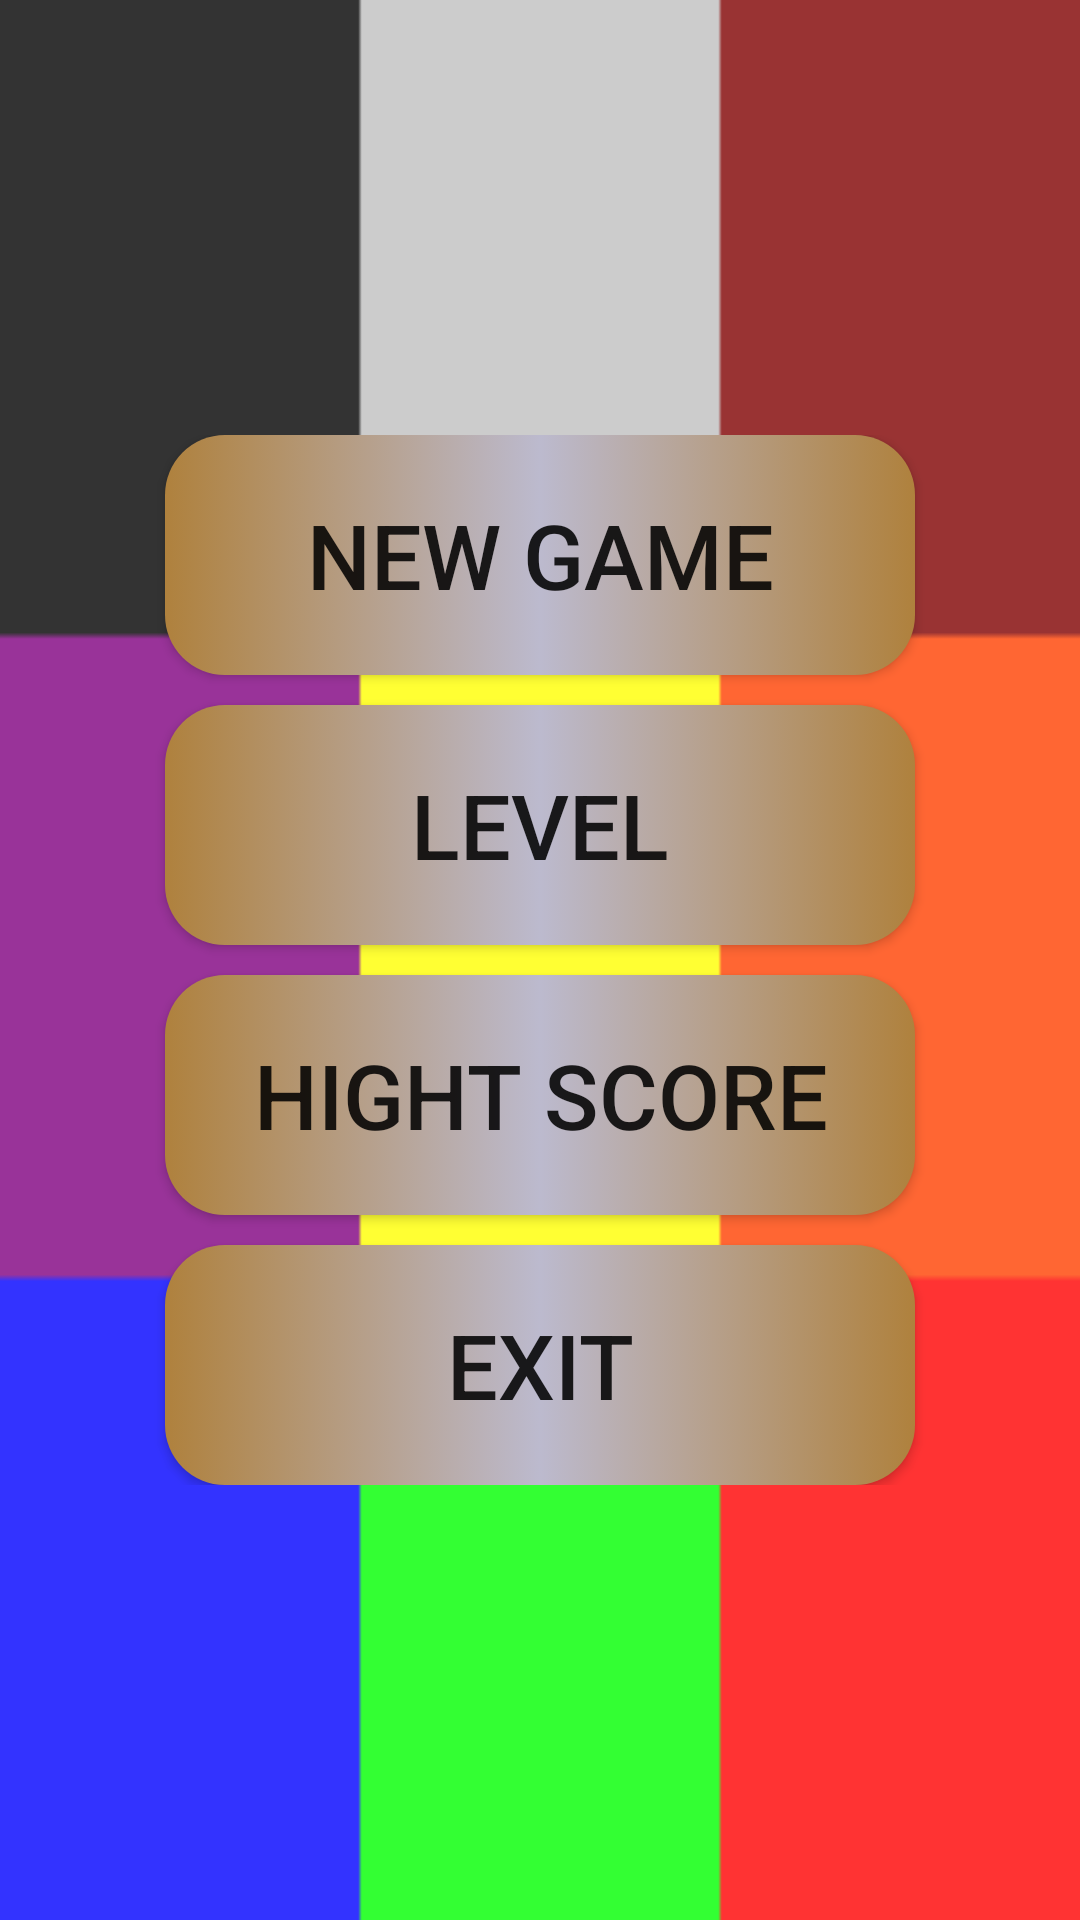

Here is an Android app screen rendered from its layout file. Give the layout XML and the strings, colors and styles it references.
<!-- AndroidManifest.xml: application theme AppTheme -->
<!-- res/layout/activity_main.xml -->
<?xml version="1.0" encoding="utf-8"?>
<LinearLayout xmlns:android="http://schemas.android.com/apk/res/android"
    xmlns:tools="http://schemas.android.com/tools"
    android:layout_width="match_parent"
    android:layout_height="match_parent"
    android:orientation="horizontal"
    android:background="@drawable/bgr"
    tools:context="com.example.kien.game_gridview_remembercolor.MainActivity">
    <LinearLayout
        android:layout_width="match_parent"
        android:layout_height="wrap_content"
        android:orientation="vertical"
        android:layout_gravity="center_vertical"
        android:gravity="center"
        >
    <Button
        android:layout_width="250dp"
        android:layout_height="80dp"
        android:text="New Game"
        android:textSize="30sp"
        android:background="@drawable/mybutton_style"
        android:id="@+id/btn_newgame"
        />
    <Button
        android:layout_width="250dp"
        android:layout_height="80dp"
        android:text="level"
        android:textSize="30sp"
        android:background="@drawable/mybutton_style"
        android:id="@+id/btn_level"
        android:layout_marginTop="10dp"
        />
    <Button
        android:layout_width="250dp"
        android:layout_height="80dp"
        android:text="Hight Score"
        android:textSize="30sp"
        android:background="@drawable/mybutton_style"
        android:id="@+id/btn_hightscore"
        android:layout_marginTop="10dp"
        />
    <Button
        android:layout_width="250dp"
        android:layout_height="80dp"
        android:text="Exit"
        android:textSize="30sp"
        android:background="@drawable/mybutton_style"
        android:id="@+id/btn_exit"
        android:layout_marginTop="10dp"
        />
    </LinearLayout>
</LinearLayout>
<!-- resources referenced by this layout -->
<resources>
  <!-- drawable bgr: png bitmap (drawable, 2756 bytes) -->
  <!-- drawable mybutton_style (drawable) -->
  <?xml version="1.0" encoding="utf-8"?>
  <selector xmlns:android="http://schemas.android.com/apk/res/android">
  
      <item android:state_pressed="true">
          <shape>
              <solid android:color="#527b81"  />
              <corners android:radius="100dp" />
          </shape>
      </item>
  
      <item>
          <shape>
              <gradient android:startColor="#af813d"
                  android:centerColor="#bcbace"
                  android:endColor="#af813d"/>
              <corners android:radius="20dp" />
          </shape>
      </item>
  </selector>
  <style name="AppTheme" parent="Theme.AppCompat.Light.DarkActionBar">
          
          <item name="colorPrimary">@color/colorPrimary</item>
          <item name="colorPrimaryDark">@color/colorPrimaryDark</item>
          <item name="colorAccent">@color/colorAccent</item>
      </style>
  <color name="colorPrimary">#3F51B5</color>
  <color name="colorPrimaryDark">#303F9F</color>
  <color name="colorAccent">#d91414</color>
</resources>
